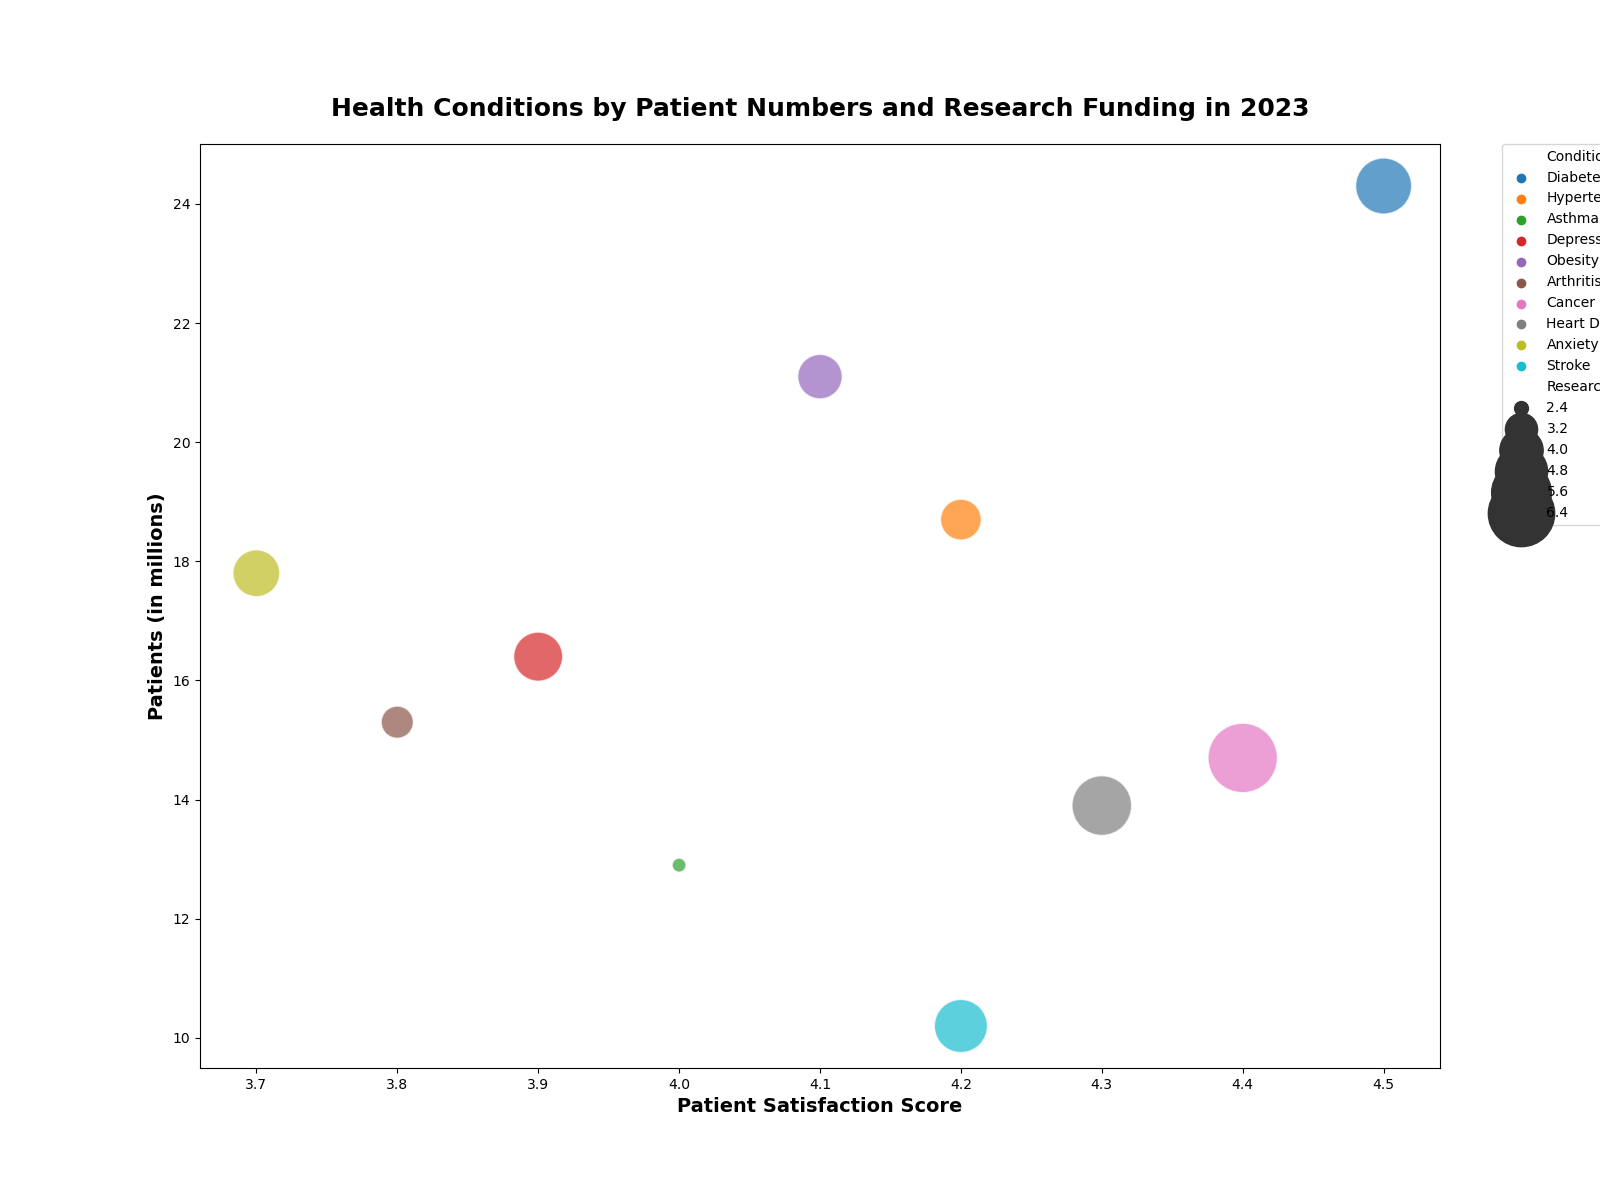

The table this chart was drawn from, first rows:
Condition, Patients, ResearchFunding, SatisfactionScore
Diabetes, 24.3, 5.2, 4.5
Hypertension, 18.7, 3.8, 4.2
Asthma, 12.9, 2.4, 4.0
Depression, 16.4, 4.5, 3.9
Obesity, 21.1, 4.1, 4.1
Arthritis, 15.3, 3.2, 3.8
Cancer, 14.7, 6.8, 4.4
Heart Disease, 13.9, 5.6, 4.3
Anxiety, 17.8, 4.3, 3.7
Stroke, 10.2, 4.9, 4.2
